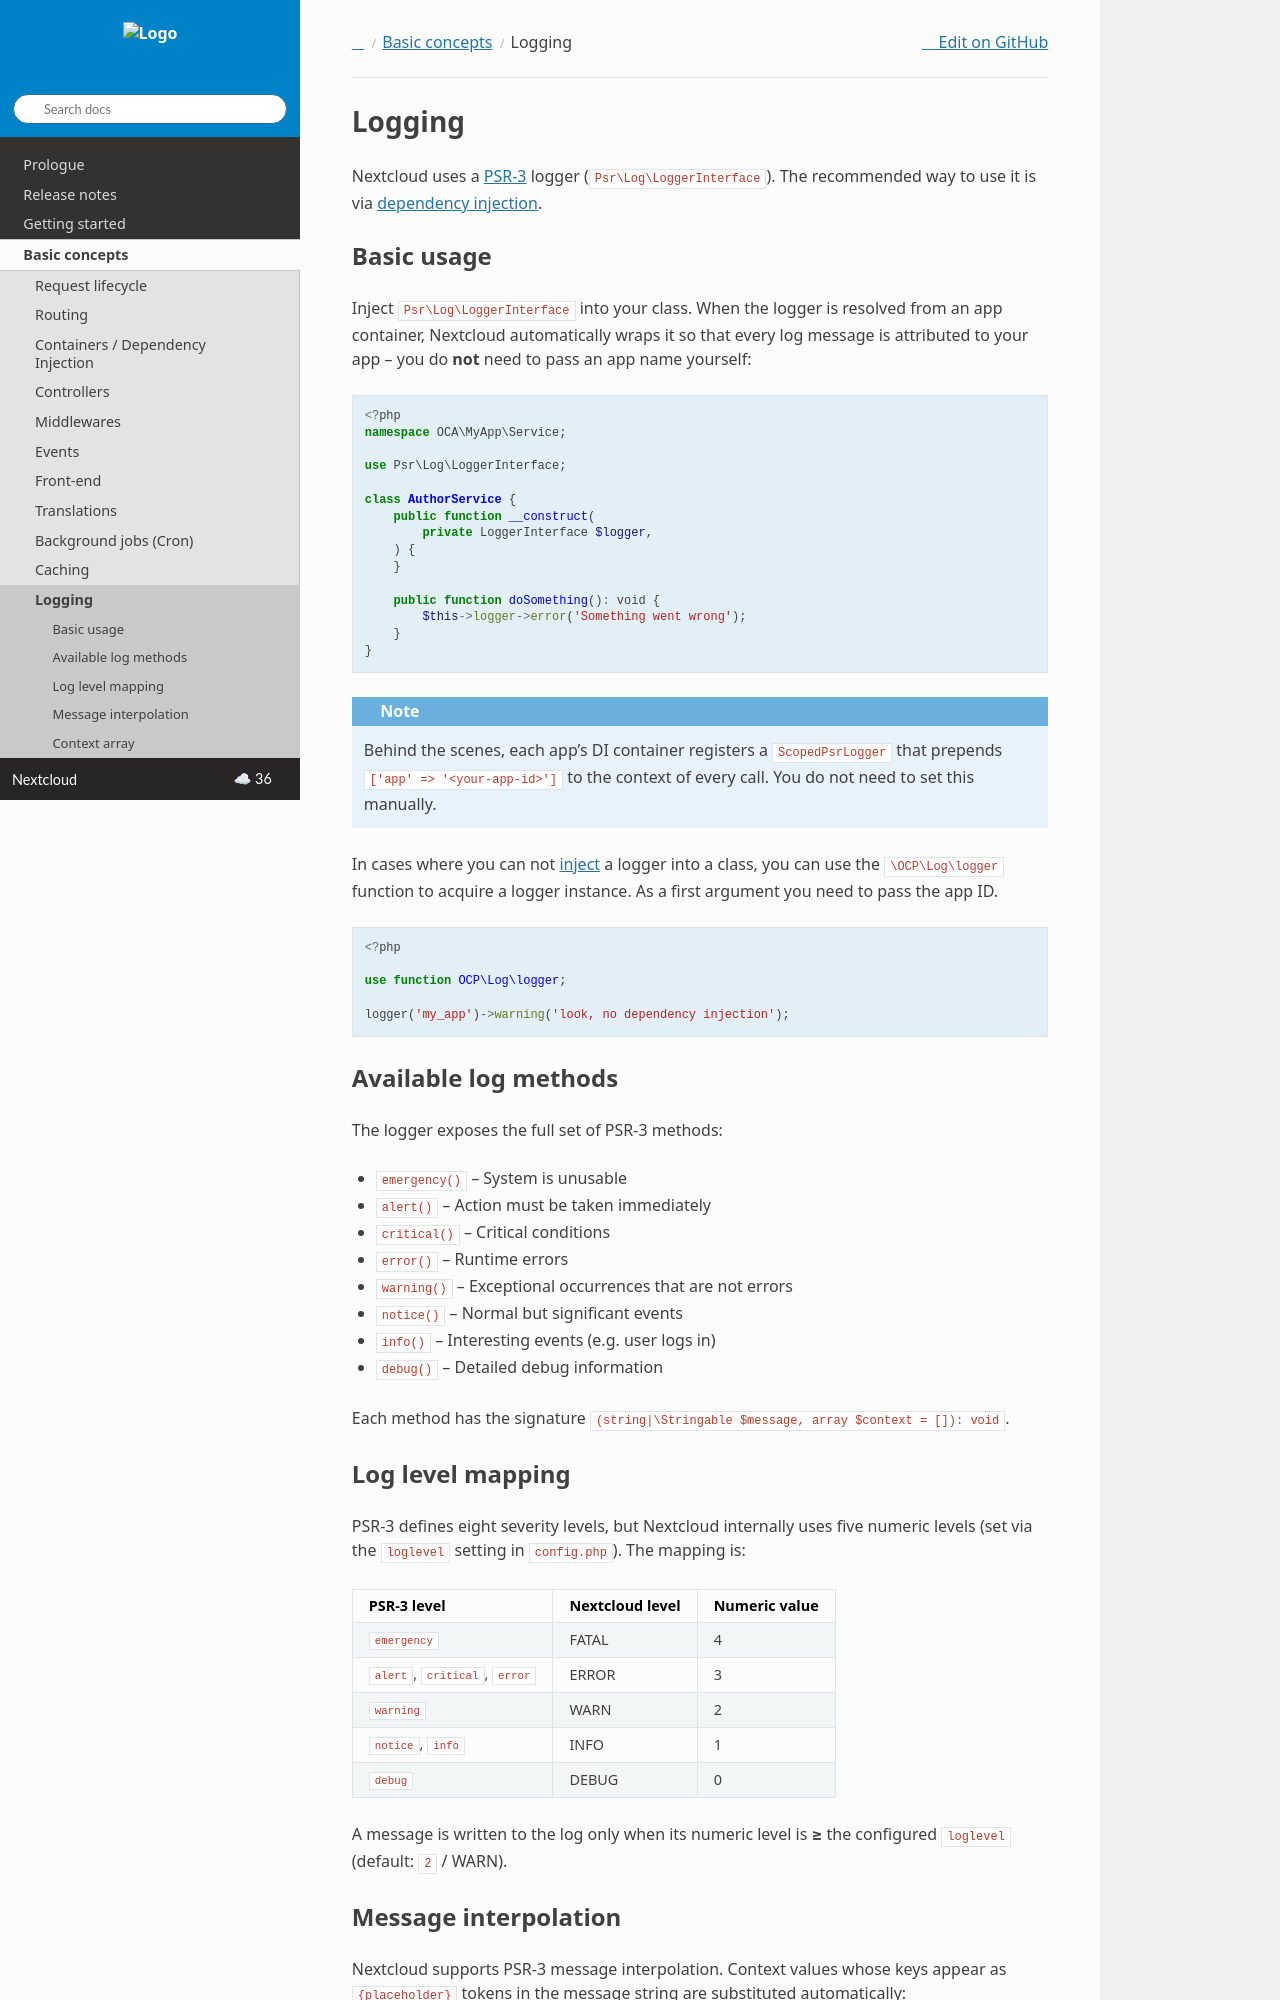

repository: nextcloud/documentation · page: server/latest/developer_manual/basics/logging.html · generator: sphinx

=======
Logging
=======

.. sectionauthor:: Bernhard Posselt <dev@bernhard-posselt.com>

Nextcloud uses a :ref:`PSR-3 <psr3>` logger (``Psr\Log\LoggerInterface``).
The recommended way to use it is via :ref:`dependency injection <dependency-injection>`.

Basic usage
-----------

Inject ``Psr\Log\LoggerInterface`` into your class. When the logger is resolved
from an app container, Nextcloud automatically wraps it so that every log
message is attributed to your app -- you do **not** need to pass an app name
yourself:

.. code-block:: php

    <?php
    namespace OCA\MyApp\Service;

    use Psr\Log\LoggerInterface;

    class AuthorService {
        public function __construct(
            private LoggerInterface $logger,
        ) {
        }

        public function doSomething(): void {
            $this->logger->error('Something went wrong');
        }
    }

.. note::
   Behind the scenes, each app's DI container registers a ``ScopedPsrLogger``
   that prepends ``['app' => '<your-app-id>']`` to the context of every call.
   You do not need to set this manually.

In cases where you can not :ref:`inject <dependency-injection>` a logger into a class, you can use
the ``\OCP\Log\logger`` function to acquire a logger instance. As a first argument you need to pass
the app ID.

.. code-block:: php

    <?php

    use function OCP\Log\logger;

    logger('my_app')->warning('look, no dependency injection');


Available log methods
---------------------

The logger exposes the full set of PSR-3 methods:

- ``emergency()`` -- System is unusable
- ``alert()`` -- Action must be taken immediately
- ``critical()`` -- Critical conditions
- ``error()`` -- Runtime errors
- ``warning()`` -- Exceptional occurrences that are not errors
- ``notice()`` -- Normal but significant events
- ``info()`` -- Interesting events (e.g. user logs in)
- ``debug()`` -- Detailed debug information

Each method has the signature ``(string|\Stringable $message, array $context = []): void``.


Log level mapping
-----------------

PSR-3 defines eight severity levels, but Nextcloud internally uses five numeric
levels (set via the ``loglevel`` setting in ``config.php``). The mapping is:

.. list-table::
   :header-rows: 1

   * - PSR-3 level
     - Nextcloud level
     - Numeric value
   * - ``emergency``
     - FATAL
     - 4
   * - ``alert``, ``critical``, ``error``
     - ERROR
     - 3
   * - ``warning``
     - WARN
     - 2
   * - ``notice``, ``info``
     - INFO
     - 1
   * - ``debug``
     - DEBUG
     - 0

A message is written to the log only when its numeric level is **≥** the
configured ``loglevel`` (default: ``2`` / WARN).
